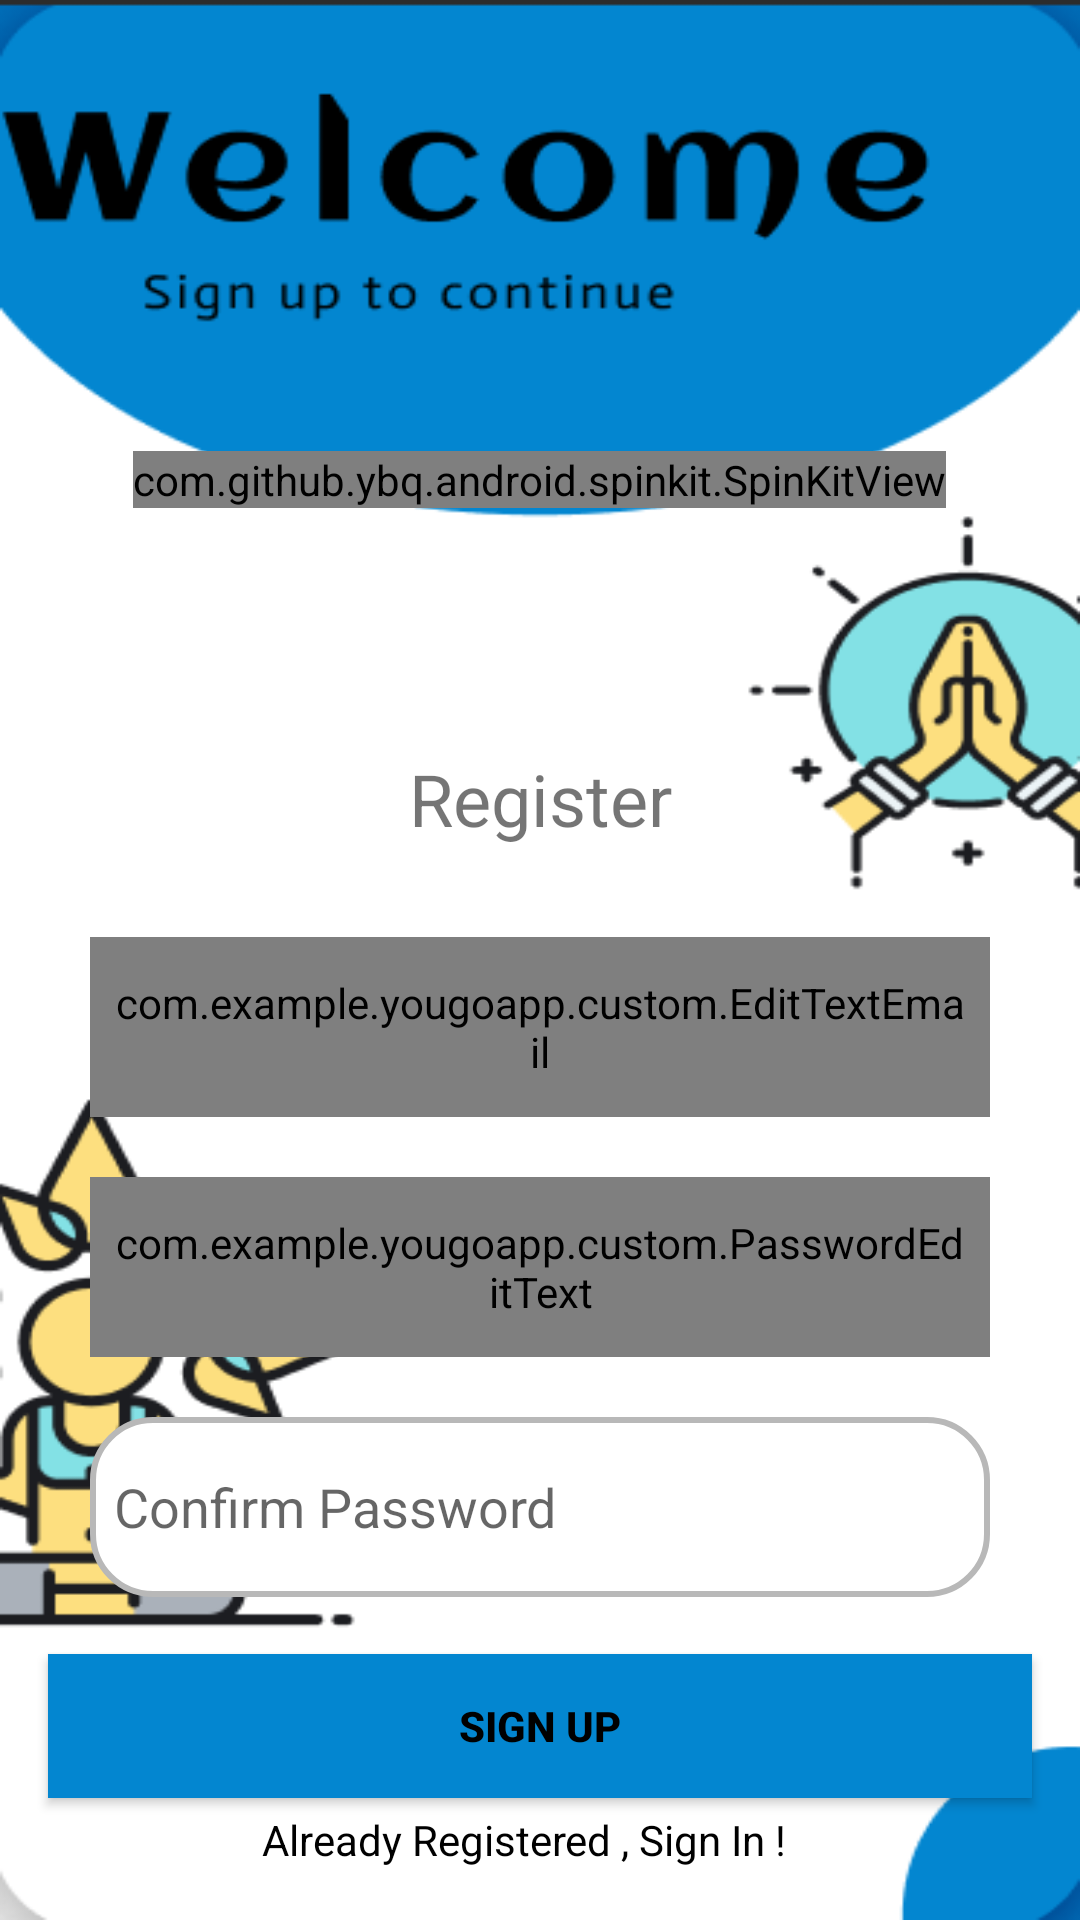

Produce the Android XML layout that renders to this screen, including the resource entries it uses.
<!-- AndroidManifest.xml: application theme Theme.YouGoApp -->
<!-- res/layout/activity_register.xml -->
<?xml version="1.0" encoding="utf-8"?>
<androidx.constraintlayout.widget.ConstraintLayout xmlns:android="http://schemas.android.com/apk/res/android"
    xmlns:app="http://schemas.android.com/apk/res-auto"
    xmlns:tools="http://schemas.android.com/tools"
    android:layout_width="match_parent"
    android:layout_height="match_parent"
    android:background="@drawable/signup_screen"
    tools:context=".ui.register.RegisterActivity">


    <TextView
        android:id="@+id/textViewRegister"
        android:layout_width="wrap_content"
        android:layout_height="wrap_content"
        android:text="Register"
        android:textSize="24sp"
        android:layout_marginTop="250dp"
        app:layout_constraintTop_toTopOf="parent"
        app:layout_constraintStart_toStartOf="parent"
        app:layout_constraintEnd_toEndOf="parent" />
    <com.example.yougoapp.custom.EditTextEmail
        android:id="@+id/signup_email"
        android:layout_width="300dp"
        android:layout_height="60dp"
        android:layout_marginTop="30dp"
        android:padding="8dp"
        android:hint="Email"
        android:drawableLeft="@drawable/baseline_email_24"
        android:drawablePadding="8dp"
        android:background="@drawable/edittext_background"
        app:layout_constraintTop_toBottomOf="@+id/textViewRegister"
        app:layout_constraintStart_toStartOf="parent"
        app:layout_constraintEnd_toEndOf="parent"
        app:layout_constraintHorizontal_bias="0.5" />

    <com.example.yougoapp.custom.PasswordEditText
        android:id="@+id/signup_password"
        android:layout_width="300dp"
        android:layout_height="60dp"
        android:layout_marginTop="20dp"
        android:padding="8dp"
        android:hint="Password"
        android:inputType="textPassword"
        android:drawableLeft="@drawable/baseline_lock_24"
        android:drawablePadding="8dp"
        android:background="@drawable/edittext_background"
        app:layout_constraintTop_toBottomOf="@+id/signup_email"
        app:layout_constraintStart_toStartOf="parent"
        app:layout_constraintEnd_toEndOf="parent"
        app:layout_constraintHorizontal_bias="0.5" />

    <EditText
        android:id="@+id/signup_confirm"
        android:layout_width="300dp"
        android:layout_height="60dp"
        android:layout_marginTop="20dp"
        android:padding="8dp"
        android:hint="Confirm Password"
        android:inputType="textPassword"
        android:drawableLeft="@drawable/baseline_lock_24"
        android:drawablePadding="8dp"
        android:background="@drawable/edittext_background"
        app:layout_constraintTop_toBottomOf="@+id/signup_password"
        app:layout_constraintStart_toStartOf="parent"
        app:layout_constraintEnd_toEndOf="parent"
        app:layout_constraintHorizontal_bias="0.5" />

    <com.github.ybq.android.spinkit.SpinKitView
        android:id="@+id/spin_kit"
        style="@style/SpinKitView.Large.Wave"
        android:layout_width="wrap_content"
        android:layout_height="wrap_content"
        android:layout_gravity="center"
        app:SpinKit_Color="@color/splash"
        app:layout_constraintBottom_toBottomOf="parent"
        app:layout_constraintEnd_toEndOf="parent"
        app:layout_constraintHorizontal_bias="0.498"
        app:layout_constraintStart_toStartOf="parent"
        app:layout_constraintTop_toTopOf="parent"
        app:layout_constraintVertical_bias="0.242" />

    <androidx.appcompat.widget.AppCompatButton
        android:id="@+id/signup_button"
        android:layout_width="0dp"
        android:layout_height="wrap_content"
        android:layout_marginHorizontal="16dp"
        android:background="@color/lightblue"
        android:text="Sign Up"
        android:textColor="@color/black"
        android:textStyle="bold"
        app:layout_constraintBottom_toBottomOf="parent"
        app:layout_constraintEnd_toEndOf="parent"
        app:layout_constraintStart_toStartOf="parent"
        app:layout_constraintTop_toBottomOf="@+id/signup_confirm"
        app:layout_constraintVertical_bias="0.32" />

    <TextView
        android:id="@+id/textSignIn"
        android:layout_width="184dp"
        android:layout_height="21dp"
        android:layout_marginBottom="5dp"
        android:text="Already Registered , Sign In !"
        android:textColor="@color/black"
        app:layout_constraintBottom_toBottomOf="parent"
        app:layout_constraintEnd_toEndOf="parent"
        app:layout_constraintHorizontal_bias="0.497"
        app:layout_constraintStart_toStartOf="parent"
        app:layout_constraintTop_toBottomOf="@+id/signup_button"
        app:layout_constraintVertical_bias="0.289" />
</androidx.constraintlayout.widget.ConstraintLayout>
<!-- resources referenced by this layout -->
<resources>
  <color name="black">#FF000000</color>
  <color name="lightblue">#0386D0</color>
  <color name="splash">#C4EDF5</color>
  <!-- drawable edittext_background (drawable) -->
  <?xml version="1.0" encoding="utf-8"?>
  <shape xmlns:android="http://schemas.android.com/apk/res/android"
      android:shape="rectangle">
      <solid
          android:color="@color/white"/>
      <corners
          android:radius="20dp"/>
      <stroke
          android:color="@color/grey"
          android:width="2dp"/>
  </shape>
  <!-- drawable signup_screen: png bitmap (drawable, 22039 bytes) -->
  <style name="Theme.YouGoApp" parent="Base.Theme.YouGoApp" />
  <color name="white">#FFFFFFFF</color>
  <color name="grey">#FFB8B8B8</color>
  <style name="Base.Theme.YouGoApp" parent="Theme.MaterialComponents.DayNight.NoActionBar">
          
          <item name="colorPrimary">#75C7EC</item>
      </style>
</resources>
